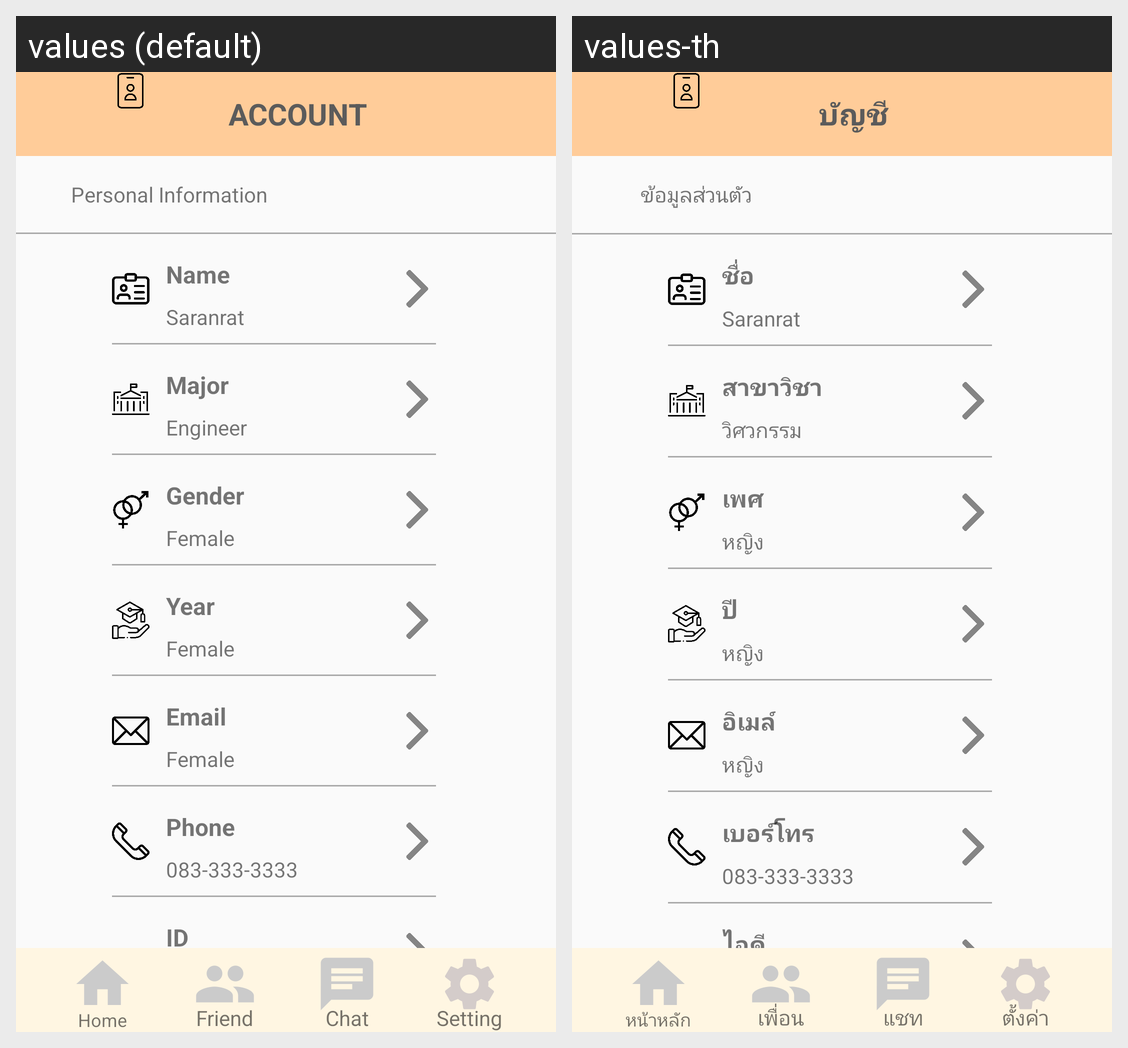

The same Android screen rendered under two of its app's locales, left to right. List the strings drawn on it with the default value and each locale's translation.
Android screen res/layout/activity_account.xml rendered under 2 locales, left to right: values (default), values-th. Device: Nexus 5 (rendered at 1080×1920; each locale shown at half size, 540×960, under a caption strip naming it); theme AppTheme.
Strings drawn on this screen, with the default value and each locale's value (text and hints the layout hard-codes, and strings that could not be matched under every locale, appear in the picture but are not listed):

toolbar_account
  values: ACCOUNT
  values-th: บัญชี

personal_information
  values: Personal Information
  values-th: ข้อมูลส่วนตัว

name_profile
  values: Name
  values-th: ชื่อ

major_profile
  values: Major
  values-th: สาขาวิชา

major_en
  values: Engineer
  values-th: วิศวกรรม

gender_profile
  values: Gender
  values-th: เพศ

female
  values: Female
  values-th: หญิง

year
  values: Year
  values-th: ปี

email
  values: Email
  values-th: อิเมล์

phone
  values: Phone
  values-th: เบอร์โทร

phone_account
  values: 083-333-3333
  values-th: 083-333-3333  [not translated; the default value is used]

id
  values: ID
  values-th: ไอดี

id_account
  values: 60304040000
  values-th: 60304040000  [not translated; the default value is used]

home_button
  values: Home
  values-th: หน้าหลัก

friend
  values: Friend
  values-th: เพื่อน

chat
  values: Chat
  values-th: แชท

setting
  values: Setting
  values-th: ตั้งค่า
